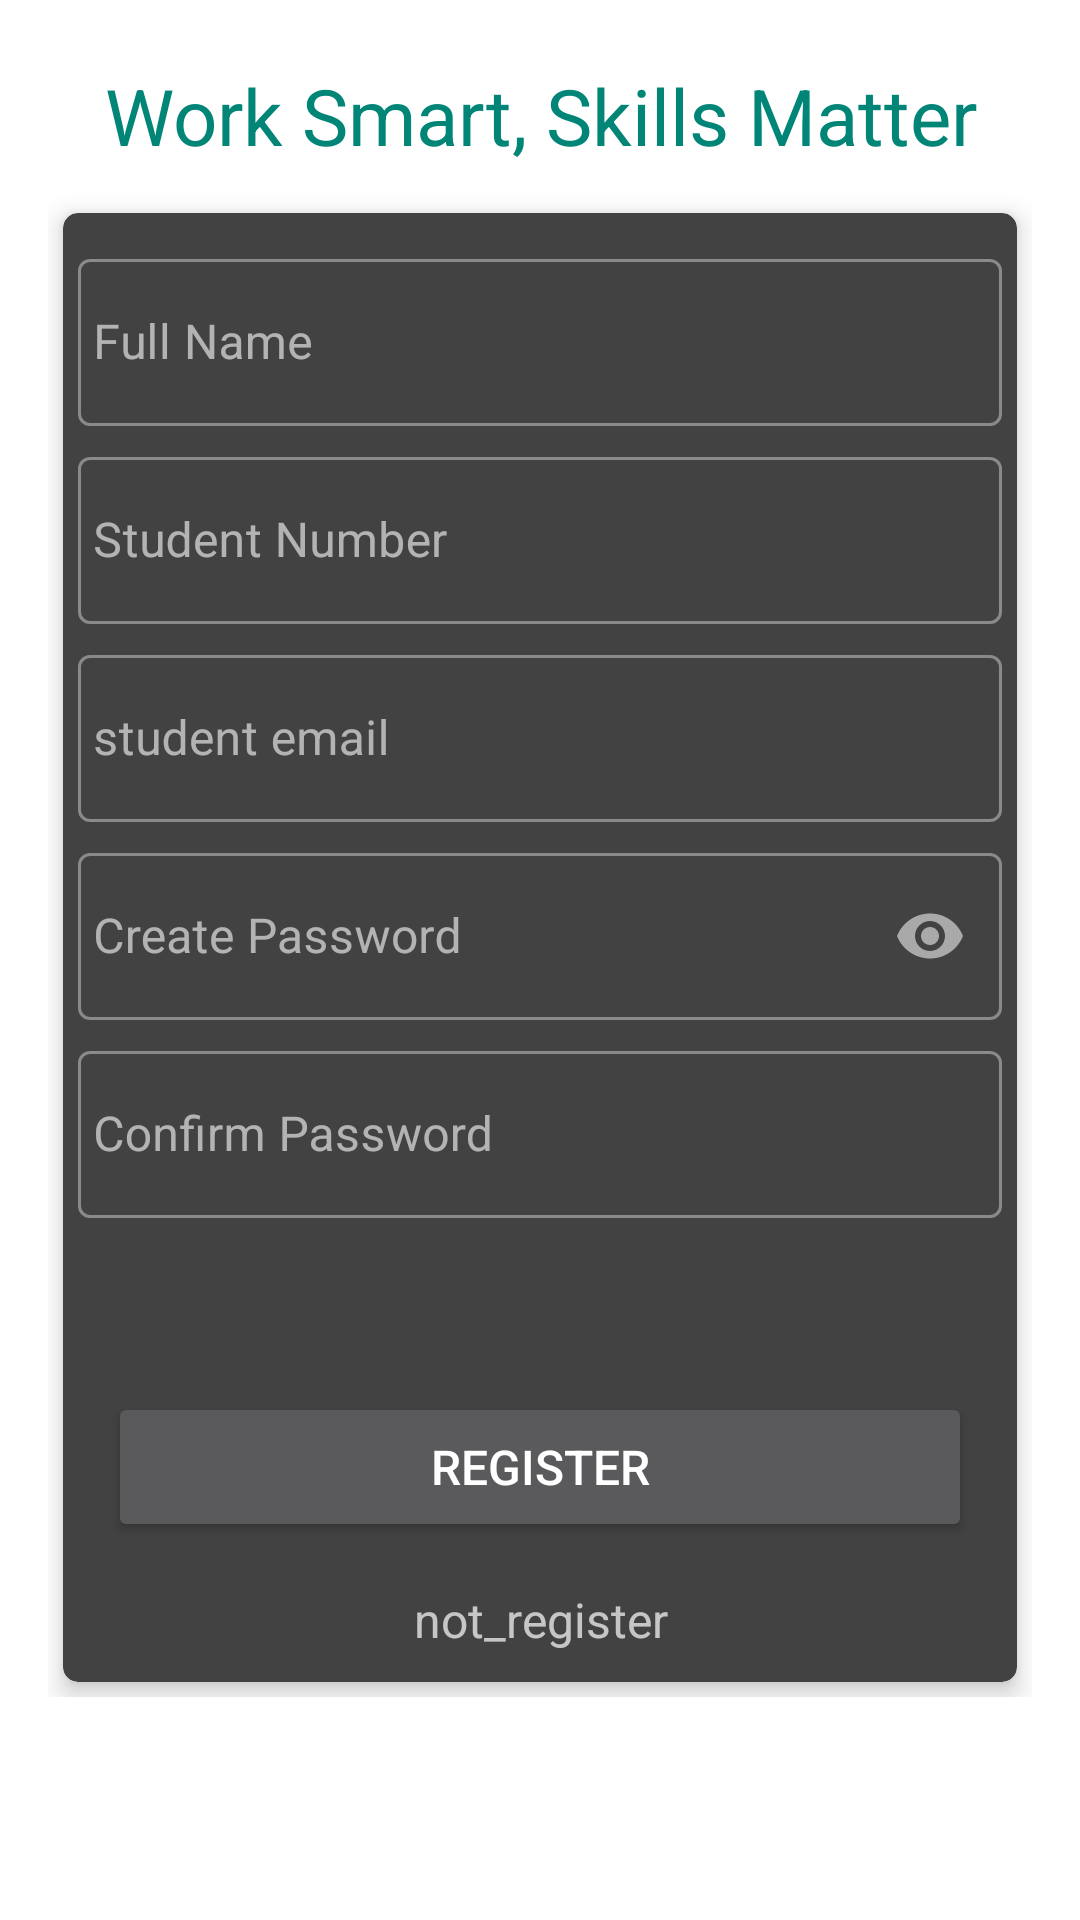

The Android layout XML behind this screen, and the referenced resources:
<!-- AndroidManifest.xml: application theme Theme.GeofenceBasedAttendance -->
<!-- res/layout/activity_register_student.xml -->
<?xml version="1.0" encoding="utf-8"?>
<ScrollView
    xmlns:android="http://schemas.android.com/apk/res/android"
    xmlns:app="http://schemas.android.com/apk/res-auto"
    xmlns:tools="http://schemas.android.com/tools"
    android:layout_width="match_parent"
    android:layout_height="match_parent"
    android:padding="16dp"
    android:scrollbarThumbVertical="@null"
    android:background="@color/card_Color"
    tools:context=".Student.RegisterStudent">

    <LinearLayout
        android:layout_width="match_parent"
        android:orientation="vertical"
        android:layout_height="match_parent">

        <TextView
            android:id="@+id/banner"
            android:layout_width="match_parent"
            android:layout_height="wrap_content"
            android:layout_marginTop="5dp"
            android:layout_marginBottom="10dp"
            android:gravity="center"
            android:text="Work Smart, Skills Matter"
            android:textColor="@color/color_primary"
            android:fontFamily="sans-serif"
            android:textSize="26sp"/>

        <androidx.cardview.widget.CardView
            xmlns:Card_View="http://schemas.android.com/apk/res-auto"
            android:id="@+id/cardview1"
            android:layout_width="match_parent"
            android:layout_height="wrap_content"
            android:layout_gravity="center"
            android:layout_margin="5dp"
            android:background="@drawable/gradient"
            android:padding="10dp"
            Card_View:cardCornerRadius="5dp"
            Card_View:cardElevation="5dp">

            <LinearLayout
                android:layout_width="match_parent"
                android:layout_height="wrap_content"
                android:layout_gravity="center"
                android:layout_margin="5dp"
                android:orientation="vertical">
                <com.google.android.material.textfield.TextInputLayout
                    android:id="@+id/nameError"
                    android:layout_width="match_parent"
                    android:layout_height="wrap_content"
                    style="@style/Widget.MaterialComponents.TextInputLayout.OutlinedBox"
                    android:layout_marginTop="5dp">

                    <EditText
                        android:id="@+id/name"
                        android:autofillHints=""
                        android:layout_width="match_parent"
                        android:layout_height="wrap_content"
                        android:layout_marginTop="10dp"
                        android:hint="@string/full_name"
                        android:inputType="textNoSuggestions"
                        android:maxLines="1"
                        android:paddingStart="5dp"
                        android:paddingEnd="5dp"
                        android:singleLine="true"/>

                </com.google.android.material.textfield.TextInputLayout>

                <com.google.android.material.textfield.TextInputLayout
                    android:id="@+id/numberError"
                    android:layout_width="match_parent"
                    android:layout_height="wrap_content"
                    style="@style/Widget.MaterialComponents.TextInputLayout.OutlinedBox"
                    android:layout_marginTop="5dp">

                    <EditText
                        android:id="@+id/studentNo"
                        android:autofillHints=""
                        android:layout_width="match_parent"
                        android:layout_height="wrap_content"
                        android:layout_marginTop="10dp"
                        android:hint="@string/student_number"
                        android:inputType="textNoSuggestions"
                        android:maxLines="1"
                        android:paddingStart="5dp"
                        android:paddingEnd="5dp"
                        android:singleLine="true"/>

                </com.google.android.material.textfield.TextInputLayout>
                <com.google.android.material.textfield.TextInputLayout
                    android:id="@+id/emailerror"
                    android:layout_width="match_parent"
                    android:layout_height="wrap_content"
                    style="@style/Widget.MaterialComponents.TextInputLayout.OutlinedBox"
                    android:layout_marginTop="5dp">

                    <EditText
                        android:id="@+id/studentEmail"
                        android:autofillHints=""
                        android:layout_width="match_parent"
                        android:layout_height="wrap_content"
                        android:layout_marginTop="10dp"
                        android:hint="@string/student_email"
                        android:inputType="textNoSuggestions"
                        android:maxLines="1"
                        android:paddingStart="5dp"
                        android:paddingEnd="5dp"
                        android:singleLine="true"/>

                </com.google.android.material.textfield.TextInputLayout>
                <com.google.android.material.textfield.TextInputLayout
                    android:id="@+id/passwordError"
                    android:layout_width="match_parent"
                    android:layout_height="wrap_content"
                    app:passwordToggleEnabled="true"
                    style="@style/Widget.MaterialComponents.TextInputLayout.OutlinedBox"
                    android:layout_marginTop="5dp">

                    <EditText
                        android:id="@+id/studentPassword"
                        android:autofillHints=""
                        android:layout_width="match_parent"
                        android:layout_height="wrap_content"
                        android:layout_marginTop="10dp"
                        android:hint="Create Password"
                        android:maxLength="12"
                        android:inputType="textPassword"
                        android:maxLines="1"
                        android:paddingStart="5dp"
                        android:paddingEnd="5dp"
                        android:singleLine="true"/>

                </com.google.android.material.textfield.TextInputLayout>
                <com.google.android.material.textfield.TextInputLayout
                    android:id="@+id/confirmError"
                    android:layout_width="match_parent"
                    android:layout_height="wrap_content"
                    style="@style/Widget.MaterialComponents.TextInputLayout.OutlinedBox"
                    android:layout_marginTop="5dp">

                    <EditText
                        android:id="@+id/confirmPassword"
                        android:autofillHints=""
                        android:layout_width="match_parent"
                        android:layout_height="wrap_content"
                        android:layout_marginTop="10dp"
                        android:hint="@string/confirm_password"
                        android:inputType="textPassword"
                        android:maxLines="1"
                        android:paddingStart="5dp"
                        android:paddingEnd="5dp"
                        android:singleLine="true"/>

                </com.google.android.material.textfield.TextInputLayout>
                <ProgressBar
                    android:id="@+id/progressbar"
                    android:layout_width="wrap_content"
                    android:layout_height="wrap_content"
                    android:visibility="invisible"
                    android:layout_centerHorizontal="true"/>

                <Button
                    android:id="@+id/register"
                    android:layout_width="match_parent"
                    android:layout_height="50dp"
                    android:layout_margin="10dp"
                    android:text="@string/register"
                    android:textColor="@android:color/white"
                    android:textSize="16sp"/>

                <TextView
                    android:id="@+id/notregister"
                    android:layout_width="match_parent"
                    android:layout_height="wrap_content"
                    android:layout_marginTop="5dp"
                    android:layout_marginBottom="5dp"
                    android:gravity="center"
                    android:text="@string/not_register"
                    android:textSize="16sp"/>

            </LinearLayout>


        </androidx.cardview.widget.CardView>
    </LinearLayout>

</ScrollView>
<!-- resources referenced by this layout -->
<resources>
  <color name="card_Color">#FFFFFFFF</color>
  <color name="color_primary">#008577</color>
  <!-- drawable gradient (drawable) -->
  <?xml version="1.0" encoding="utf-8"?>
  <shape xmlns:android="http://schemas.android.com/apk/res/android">
  
  
      <stroke
          android:width="4dp"
          android:color="#3F51B5"/>
      <corners
          android:bottomLeftRadius="100dp"
          android:topRightRadius="100dp"
          />
  
  </shape>
  <string name="confirm_password">Confirm Password</string>
  <string name="full_name">Full Name</string>
  <string name="not_register">not_register</string>
  <string name="register">register</string>
  <string name="student_email">student email</string>
  <string name="student_number">Student Number</string>
  <style name="Theme.GeofenceBasedAttendance" parent="Theme.MaterialComponents.NoActionBar">
  
          <item name="android:windowBackground">@color/layouts</item>
          
          <item name="colorPrimary">#644A91</item>
          <item name="colorPrimaryVariant">#85478F</item>
          <item name="colorOnPrimary">@color/card_Color</item>
          
          <item name="colorSecondary">@color/colorAccent</item>
          <item name="colorSecondaryVariant">@color/color_primary</item>
          <item name="colorOnSecondary">@color/card_Color</item>
          
          <item name="android:statusBarColor" tools:targetApi="l">?attr/colorPrimaryVariant</item>
          <item name="android:itemBackground">#ffffff</item>
          
      </style>
  <color name="layouts">#C1BDBD</color>
  <color name="colorAccent">#D81B60</color>
</resources>
